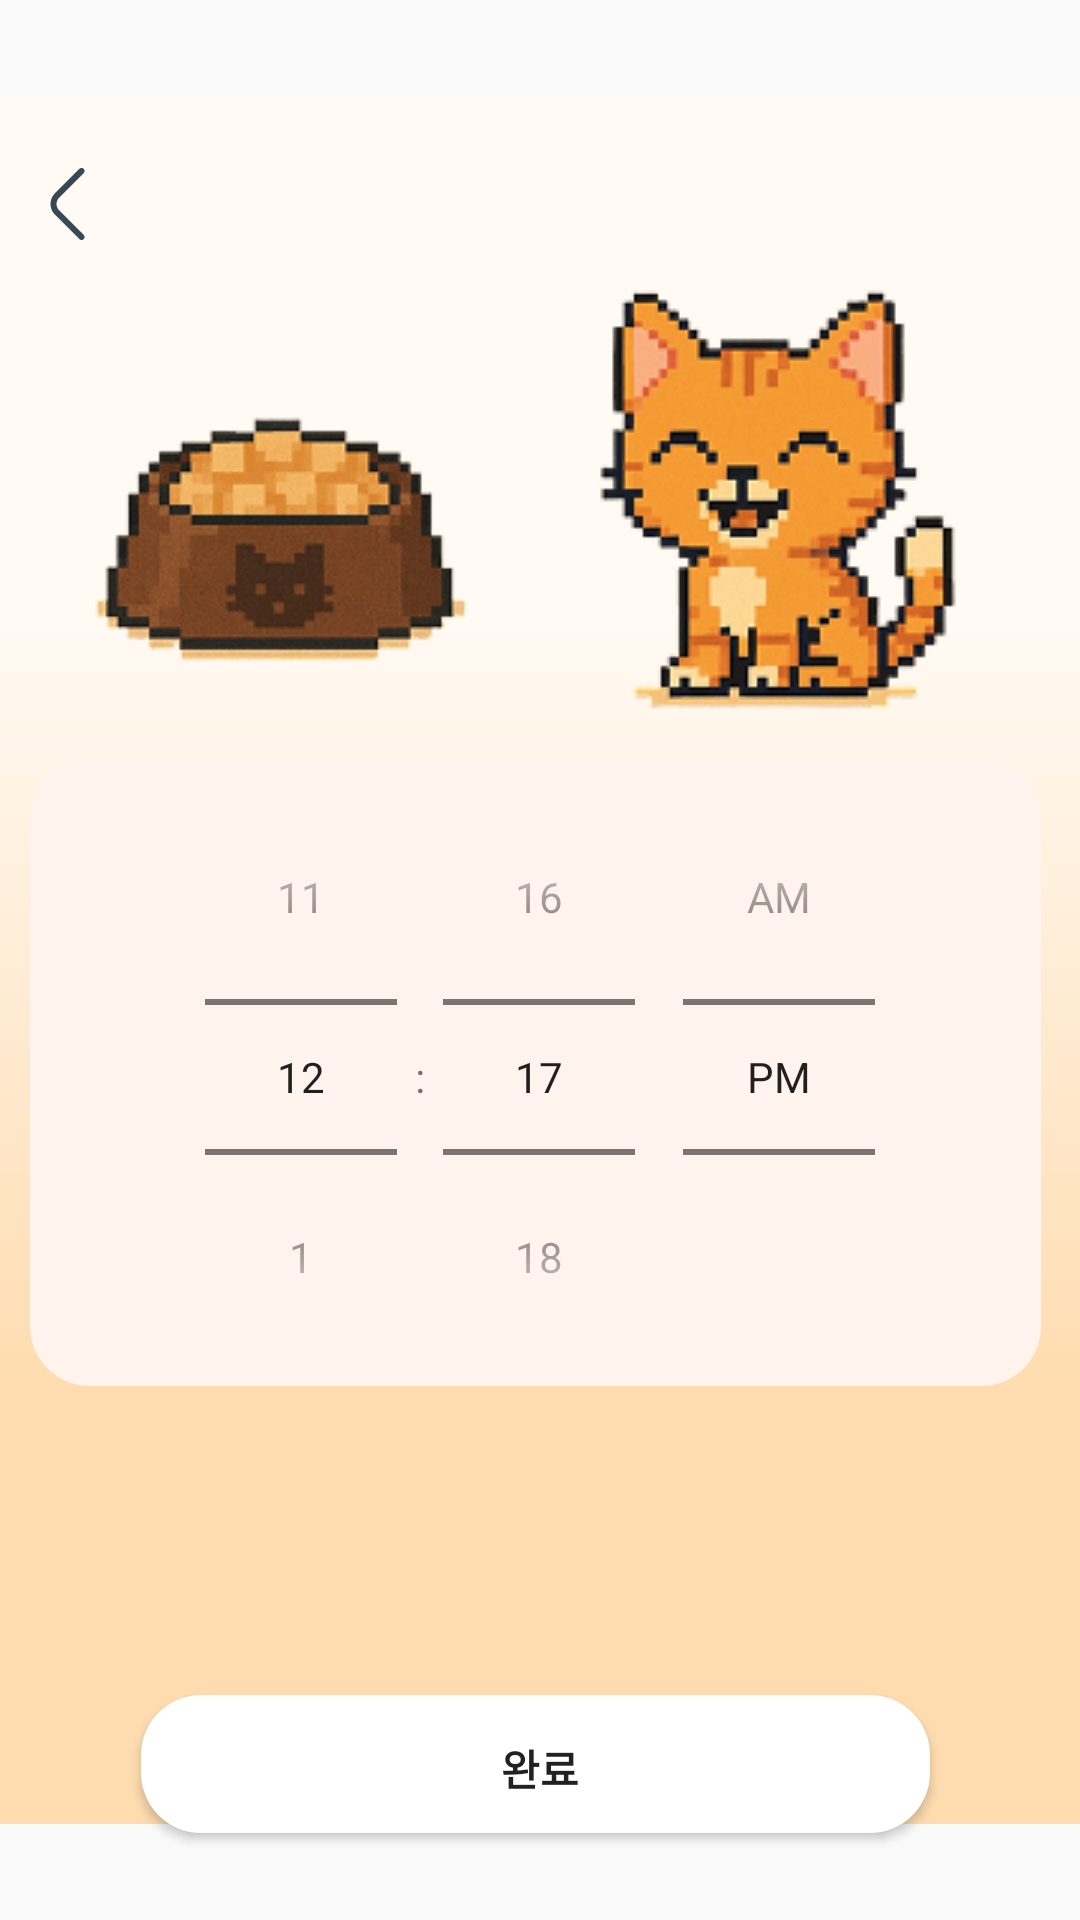

Reconstruct the res/layout file that produces this screen, plus the resources it refers to.
<!-- AndroidManifest.xml: application theme Theme.AppCompat.Light.NoActionBar -->
<!-- res/layout/set_foodtime_page.xml -->
<?xml version="1.0" encoding="utf-8"?>
<LinearLayout xmlns:android="http://schemas.android.com/apk/res/android"
    xmlns:tools="http://schemas.android.com/tools"
    android:id="@+id/main"
    android:layout_width="match_parent"
    android:layout_height="match_parent"
    android:background="@drawable/bg_light"
    android:orientation="vertical"
    android:gravity="center_horizontal"
    tools:context=".Pet.SetFoodTimeActivity"
    >

    <Button
        android:id="@+id/btn_back"
        android:layout_width="24dp"
        android:layout_height="24dp"
        android:background="@drawable/ic_back"
        android:layout_marginTop="?attr/actionBarSize"
        android:layout_marginStart="10dp"
        android:layout_gravity="start"/>


    <LinearLayout
        android:layout_width="wrap_content"
        android:layout_height="wrap_content"
        android:orientation="horizontal"
        >
        
        <ImageView
            android:layout_width="150dp"
            android:layout_height="150dp"
            android:layout_gravity="bottom"
            android:src="@drawable/bowl_fill"
            />
        
        <ImageView
            android:layout_width="wrap_content"
            android:layout_height="wrap_content"
            android:src="@drawable/cat_smiling"/>


    </LinearLayout>
    <LinearLayout
        android:layout_width="match_parent"
        android:layout_height="wrap_content"
        android:layout_marginEnd="10dp"
        android:layout_marginStart="10dp"
        android:background="@drawable/layout_20dp"
        android:backgroundTint="#FFF4ED">

        <TimePicker
            android:id="@+id/timePicker"
            android:layout_width="match_parent"
            android:layout_height="wrap_content"
            android:timePickerMode="spinner"
            android:layout_gravity="center"/>


    </LinearLayout>


    <Button
        android:id="@+id/btn_save"
        android:layout_width="266dp"
        android:layout_height="49dp"
        android:background="@drawable/layout_20dp"
        android:layout_marginTop="100dp"
        android:text="완료"
        android:textStyle="bold"/>


</LinearLayout>
<!-- resources referenced by this layout -->
<resources>
  <!-- drawable bg_light (drawable) -->
  <?xml version="1.0" encoding="utf-8"?>
      <vector
          xmlns:android="http://schemas.android.com/apk/res/android"
          xmlns:aapt="http://schemas.android.com/aapt"
          android:width="360dp"
          android:height="800dp"
          android:viewportWidth="360"
          android:viewportHeight="800"
          >
          <group>
  
              <clip-path
                  android:pathData="M0 0H360V800H0V0Z"
                  />
              <group
                  android:translateX="1"
                  android:translateY="0"
                  android:pivotX="180"
                  android:pivotY="400"
                  android:scaleX="2"
                  android:scaleY="2"
                  android:rotation="90"
                  >
                  <path
                      android:pathData="M0 0V800H360V0"
                      >
                      <aapt:attr name="android:fillColor">
                          <gradient
                              android:type="linear"
                              android:startX="90"
                              android:startY="400"
                              android:endX="270"
                              android:endY="400"
                              >
                              <item
                                  android:color="#FFFAF4"
                                  android:offset="0.106"
                                  />
                              <item
                                  android:color="#FFDCB0"
                                  android:offset="1"
                                  />
                          </gradient>
                      </aapt:attr>
                  </path>
              </group>
          </group>
  
      </vector>
  <!-- drawable bowl_fill: png bitmap (drawable, 25395 bytes) -->
  <!-- drawable cat_smiling: png bitmap (drawable, 30624 bytes) -->
  <!-- drawable ic_back (drawable) -->
  <vector xmlns:android="http://schemas.android.com/apk/res/android"
      android:width="24dp"
      android:height="24dp"
      android:viewportWidth="24"
      android:viewportHeight="24">
    <group>
      <clip-path
          android:pathData="M0,0h24v24h-24z"/>
      <path
          android:pathData="M17.17,24C17.038,24.001 16.908,23.976 16.786,23.926C16.664,23.876 16.553,23.803 16.46,23.71L8.29,15.54C7.824,15.076 7.455,14.524 7.203,13.916C6.951,13.309 6.821,12.658 6.821,12C6.821,11.342 6.951,10.691 7.203,10.084C7.455,9.476 7.824,8.925 8.29,8.46L16.46,0.29C16.553,0.197 16.664,0.123 16.786,0.072C16.908,0.022 17.038,-0.004 17.17,-0.004C17.302,-0.004 17.432,0.022 17.554,0.072C17.676,0.123 17.787,0.197 17.88,0.29C17.973,0.383 18.047,0.494 18.098,0.616C18.148,0.738 18.174,0.868 18.174,1C18.174,1.132 18.148,1.262 18.098,1.384C18.047,1.506 17.973,1.617 17.88,1.71L9.71,9.88C9.148,10.443 8.833,11.205 8.833,12C8.833,12.795 9.148,13.557 9.71,14.12L17.88,22.29C17.974,22.383 18.048,22.494 18.099,22.615C18.15,22.737 18.176,22.868 18.176,23C18.176,23.132 18.15,23.263 18.099,23.385C18.048,23.507 17.974,23.617 17.88,23.71C17.787,23.803 17.676,23.876 17.554,23.926C17.432,23.976 17.302,24.001 17.17,24Z"
          android:fillColor="#374957"/>
    </group>
  </vector>
  <!-- drawable layout_20dp (drawable) -->
  <layer-list xmlns:android="http://schemas.android.com/apk/res/android">
  
      
  
      <item android:bottom="3dp" android:right="3dp">
          <shape>
              <solid android:color="#FFFFFF"/>
              <corners android:radius="20dp"/>
          </shape>
      </item>
  
  </layer-list>
</resources>
